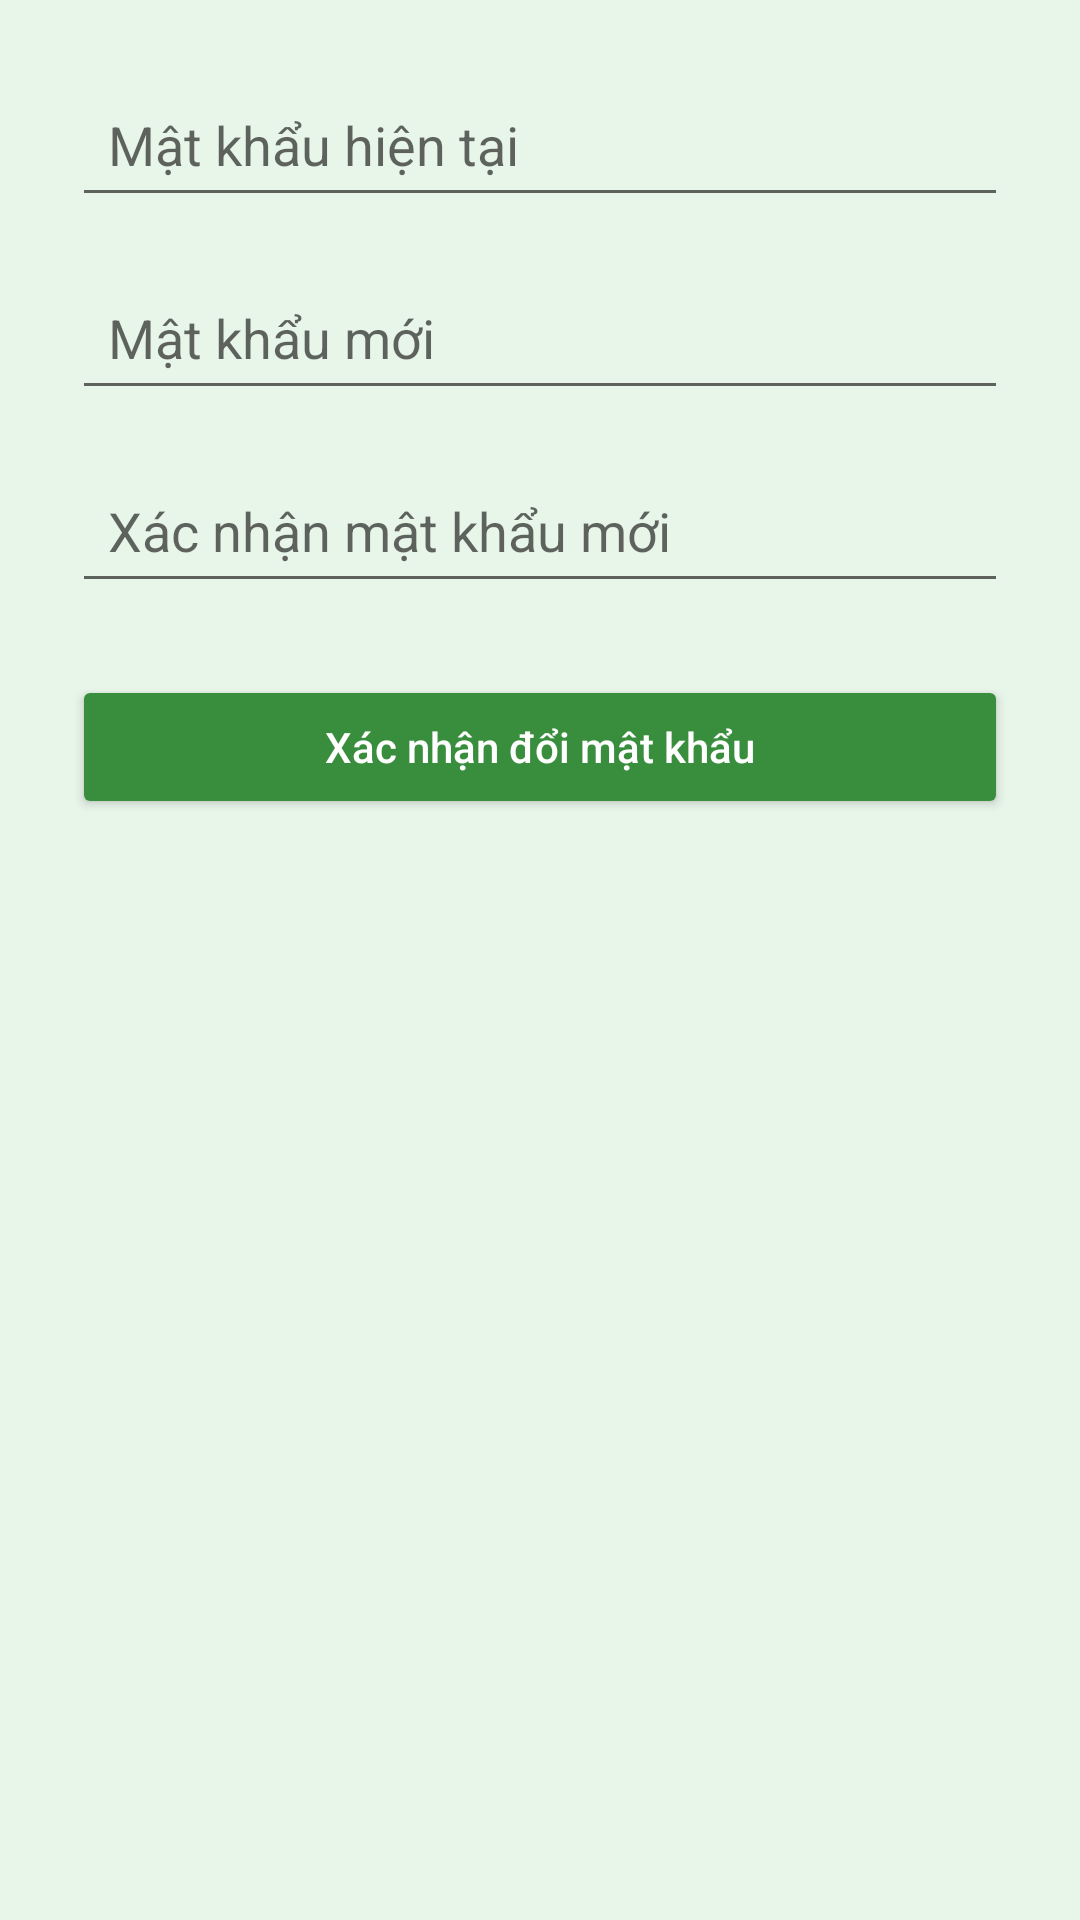

This screen was rendered from an Android layout file. Write that file and the resources it references.
<!-- AndroidManifest.xml: application theme Theme.CampsiteProject -->
<!-- res/layout/activity_change_password.xml -->
<?xml version="1.0" encoding="utf-8"?>
<ScrollView xmlns:android="http://schemas.android.com/apk/res/android"
    android:layout_width="match_parent"
    android:layout_height="match_parent"
    android:padding="24dp">

    <LinearLayout
        android:layout_width="match_parent"
        android:layout_height="wrap_content"
        android:orientation="vertical"
        android:gravity="center_horizontal">

        <EditText
            android:id="@+id/edtCurrentPassword"
            android:layout_width="match_parent"
            android:layout_height="wrap_content"
            android:hint="Mật khẩu hiện tại"
            android:inputType="textPassword"
            android:padding="12dp"
            android:layout_marginBottom="16dp" />

        <EditText
            android:id="@+id/edtNewPassword"
            android:layout_width="match_parent"
            android:layout_height="wrap_content"
            android:hint="Mật khẩu mới"
            android:inputType="textPassword"
            android:padding="12dp"
            android:layout_marginBottom="16dp" />

        <EditText
            android:id="@+id/edtConfirmPassword"
            android:layout_width="match_parent"
            android:layout_height="wrap_content"
            android:hint="Xác nhận mật khẩu mới"
            android:inputType="textPassword"
            android:padding="12dp"
            android:layout_marginBottom="24dp" />

        <Button
            android:id="@+id/btnConfirmChange"
            android:layout_width="match_parent"
            android:layout_height="wrap_content"
            android:text="Xác nhận đổi mật khẩu"
            android:backgroundTint="@color/colorPrimary"
            android:textColor="@android:color/white"
            android:textAllCaps="false"
            android:padding="12dp" />
    </LinearLayout>
</ScrollView>
<!-- resources referenced by this layout -->
<resources>
  <color name="colorPrimary">#388E3C</color>
  <style name="Theme.CampsiteProject" parent="Theme.MaterialComponents.DayNight.NoActionBar">
          <item name="colorPrimary">@color/colorPrimary</item>
          <item name="colorPrimaryVariant">@color/colorPrimaryDark</item>
          <item name="colorOnPrimary">@color/colorOnPrimary</item>
          <item name="colorSecondary">@color/colorAccent</item>
          <item name="colorOnSecondary">@color/colorOnPrimary</item>
          <item name="android:colorBackground">@color/colorBackground</item>
          <item name="colorOnBackground">@color/colorOnBackground</item>
      </style>
  <color name="colorPrimaryDark">#2E7031</color>
  <color name="colorOnPrimary">#FFFFFF</color>
  <color name="colorAccent">#66BB6A</color>
  <color name="colorBackground">#E8F5E9</color>
  <color name="colorOnBackground">#1B5E20</color>
</resources>
